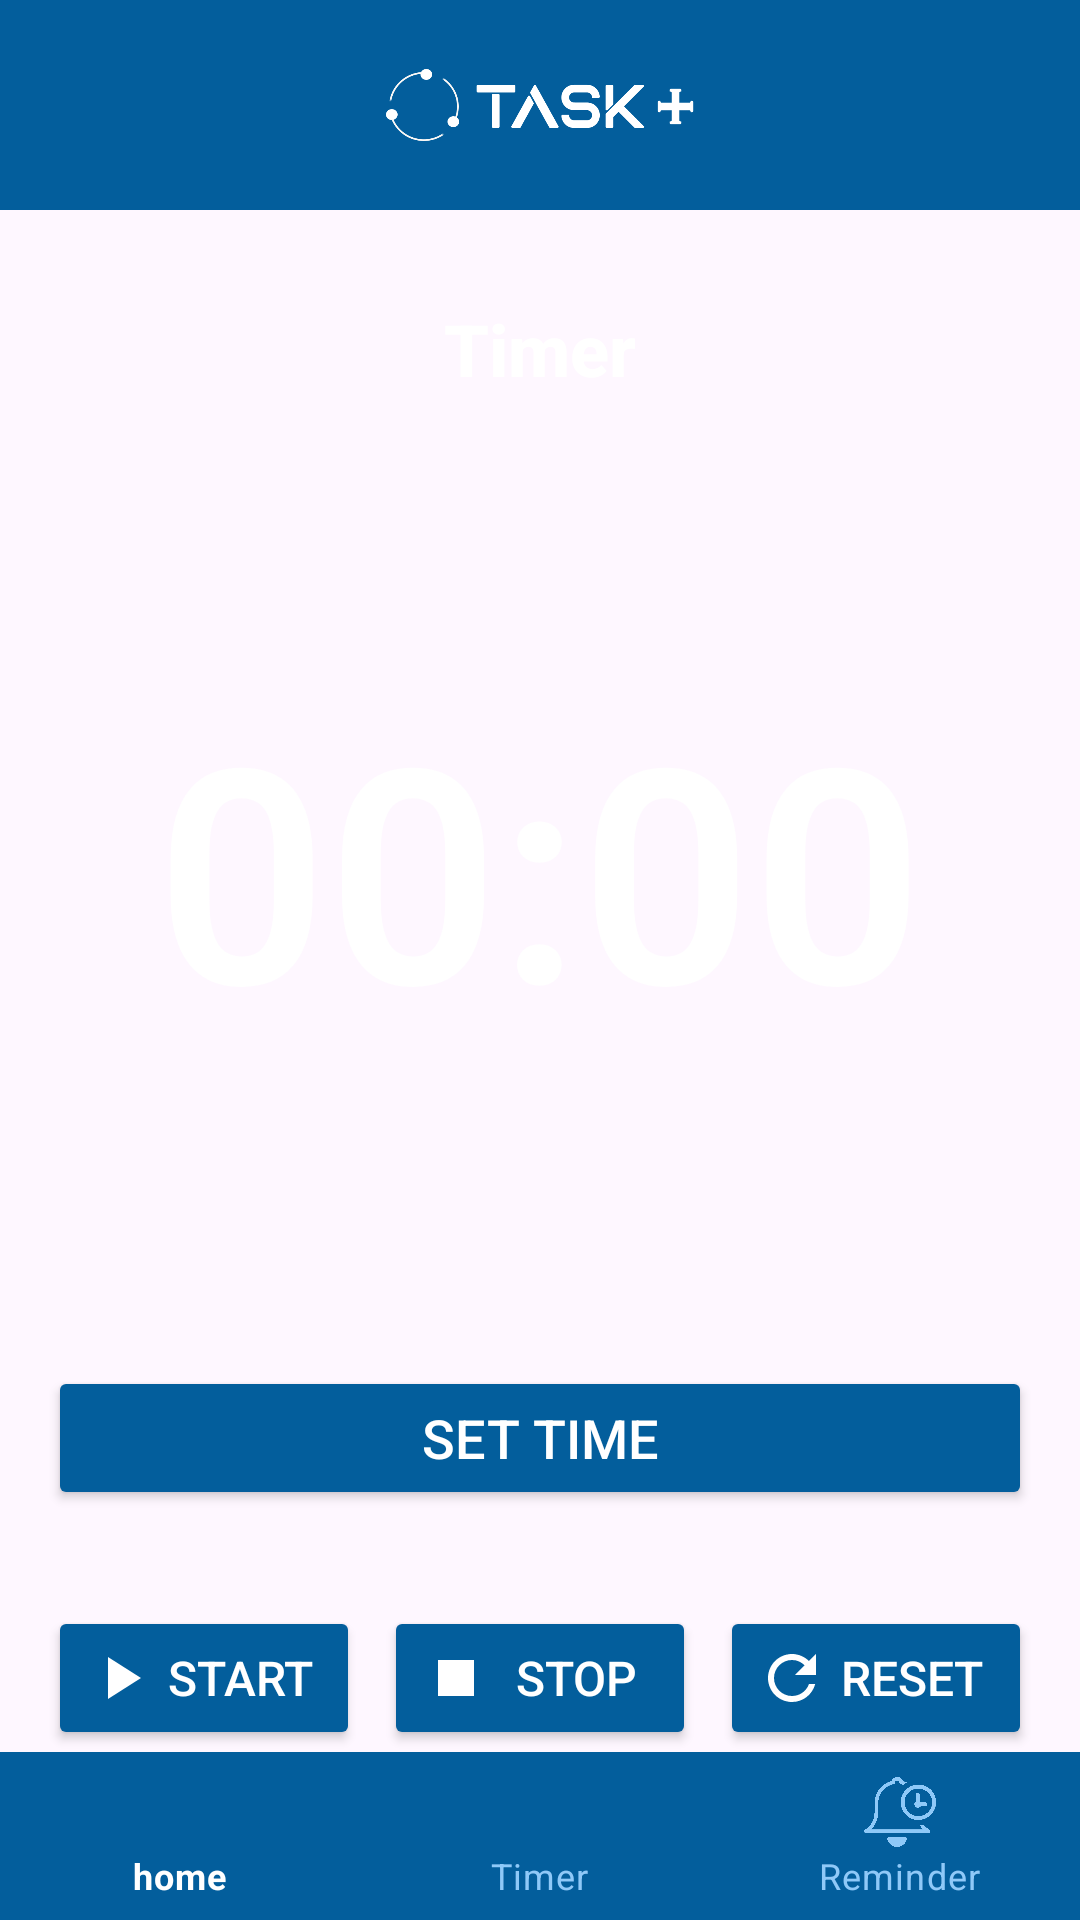

Here is an Android app screen rendered from its layout file. Give the layout XML and the strings, colors and styles it references.
<!-- AndroidManifest.xml: application theme Theme.Taskplus -->
<!-- res/layout/activity_timer.xml -->
<RelativeLayout xmlns:android="http://schemas.android.com/apk/res/android"
    xmlns:app="http://schemas.android.com/apk/res-auto"
    android:layout_width="match_parent"
    android:layout_height="match_parent"
    android:padding="0dp"
    android:background="@drawable/background">
    <ImageView
        android:id="@+id/logoHeader"
        android:layout_width="match_parent"
        android:layout_height="70dp"
        android:layout_alignParentTop="true"
        android:background="@drawable/logo_rectangle"
        android:padding="23dp"
        android:src="@drawable/task"
        android:scaleType="centerInside"
        android:contentDescription="@string/app_name" />
    
    <TextView
        android:id="@+id/headerTextView"
        android:layout_width="wrap_content"
        android:layout_height="wrap_content"
        android:text="@string/timert"
        android:textSize="24sp"
        android:textStyle="bold"
        android:textColor="@color/colorAccent"
        android:layout_alignParentTop="true"
        android:layout_centerHorizontal="true"
        android:layout_marginTop="100dp"
        android:fontFamily="sans-serif-medium"
        android:elevation="4dp"/>

    
    <TextView
        android:id="@+id/timerDisplay"
        android:layout_width="wrap_content"
        android:layout_height="wrap_content"
        android:textSize="100sp"
        android:textStyle="bold"
        android:textColor="@color/colorAccent"
        android:layout_below="@id/headerTextView"
        android:layout_centerHorizontal="true"
        android:fontFamily="sans-serif-light"
        android:text="@string/_00_00"
        android:layout_marginTop="90dp"
        android:elevation="4dp"/>

    
    <ProgressBar
        android:id="@+id/progressBar"
        android:layout_width="match_parent"
        android:layout_height="wrap_content"
        android:layout_below="@id/timerDisplay"
        android:layout_marginTop="20dp"
        android:indeterminateDrawable="@drawable/circular_progress"
        android:max="100"
        android:progress="0"
        android:visibility="gone"
        style="?android:attr/progressBarStyleHorizontal"
        android:progressTint="@color/colorAccent"/>

    
    <Button
        android:id="@+id/selectTimeButton"
        android:layout_width="900dp"
        android:layout_height="wrap_content"
        android:layout_below="@id/progressBar"
        android:layout_alignParentStart="true"
        android:layout_marginTop="100dp"
        android:layout_marginStart="16dp"
        android:layout_marginEnd="16dp"

        android:backgroundTint="@color/colorSecondary"
        android:elevation="4dp"
        android:fontFamily="sans-serif-medium"
        android:text="@string/set_time"

        android:textColor="#ffffff"
        android:textSize="18sp"
        android:padding="2dp"/>

    
    <LinearLayout
        android:id="@+id/buttonContainer"
        android:layout_width="match_parent"
        android:layout_height="wrap_content"
        android:layout_below="@id/selectTimeButton"
        android:layout_alignParentStart="true"
        android:layout_marginTop="32dp"
        android:orientation="horizontal"
        android:gravity="center_horizontal"
        android:paddingBottom="16dp">

        <Button
            android:id="@+id/startButton"
            android:layout_width="0dp"
            android:layout_height="wrap_content"
            android:layout_weight="1"
            android:text="@string/start"
            android:layout_marginStart="16dp"
            android:textColor="#ffffff"
            android:textSize="16sp"
            android:fontFamily="sans-serif-medium"
            android:backgroundTint="@color/colorSecondary"
            android:drawableStart="@drawable/ic_start"
            android:elevation="4dp"
            android:layout_marginEnd="8dp" />

        <Button
            android:id="@+id/stopButton"
            android:layout_width="0dp"
            android:layout_height="wrap_content"
            android:layout_weight="1"
            android:text="@string/stop"
            android:textColor="#ffffff"
            android:textSize="16sp"
            android:fontFamily="sans-serif-medium"
            android:backgroundTint="@color/colorSecondary"
            android:drawableStart="@drawable/ic_stop"
            android:elevation="4dp"

            android:layout_marginEnd="8dp" />

        <Button
            android:id="@+id/resetButton"
            android:layout_width="0dp"
            android:layout_height="wrap_content"
            android:layout_weight="1"
            android:layout_marginEnd="16dp"
            android:backgroundTint="@color/colorSecondary"
            android:drawableStart="@drawable/ic_reset"
            android:elevation="4dp"
            android:fontFamily="sans-serif-medium"
            android:text="@string/reset"
            android:textColor="@color/colorAccent"
            android:textSize="16sp" />
    </LinearLayout>

    
    <com.google.android.material.bottomnavigation.BottomNavigationView
        android:id="@+id/bottomNav"
        android:layout_width="match_parent"
        android:layout_height="wrap_content"
        android:layout_alignParentBottom="true"
        android:background="@color/colorPrimary"
        app:itemIconTint="@color/bottom_nav_item_colors"
        app:itemTextColor="@color/bottom_nav_item_colors"
        app:menu="@menu/bottom_nav_menu"
        style="@style/CustomBottomNavigationViewStyle"/>
</RelativeLayout>
<!-- resources referenced by this layout -->
<resources>
  <color name="colorAccent">#FFFFFF</color>
  <color name="colorPrimary">#8FC9F8</color>
  <color name="colorSecondary">#035E9C</color>
  <!-- drawable circular_progress (drawable) -->
  <layer-list xmlns:android="http://schemas.android.com/apk/res/android">
      <item>
          <shape android:shape="rectangle">
              <solid android:color="#eff5ee"/> 
          </shape>
      </item>
      <item>
          <shape android:shape="rectangle">
              <gradient
                  android:startColor="#05aed5"
                  android:endColor="#460f9d"
                  android:angle="0"/>
          </shape>
      </item>
  </layer-list>
  <!-- drawable ic_reset (drawable) -->
  <?xml version="1.0" encoding="utf-8"?>
  <vector xmlns:android="http://schemas.android.com/apk/res/android"
      android:width="24dp"
      android:height="24dp"
      android:viewportWidth="24"
      android:viewportHeight="24">
      <path
          android:fillColor="@color/colorAccent"
          android:pathData="M17.65,6.35C16.2,4.9 14.21,4 12,4 7.58,4 4,7.58 4,12s3.58,8 8,8c3.73,0 6.84,-2.55 7.74,-6h-2.08c-0.82,2.33 -3.04,4 -5.66,4 -3.31,0 -6,-2.69 -6,-6s2.69,-6 6,-6c1.66,0 3.14,0.69 4.22,1.78L13,11h7V4l-2.35,2.35z"/>
  </vector>
  <!-- drawable ic_start (drawable) -->
  <?xml version="1.0" encoding="utf-8"?>
  <vector xmlns:android="http://schemas.android.com/apk/res/android"
      android:width="24dp"
      android:height="24dp"
      android:viewportWidth="24"
      android:viewportHeight="24">
      <path
          android:fillColor="@color/colorAccent"
          android:pathData="M8,5v14l11,-7z" />
  </vector>
  <!-- drawable ic_stop (drawable) -->
  <?xml version="1.0" encoding="utf-8"?>
  <vector xmlns:android="http://schemas.android.com/apk/res/android"
      android:width="24dp"
      android:height="24dp"
      android:viewportWidth="24"
      android:viewportHeight="24">
      <path
          android:fillColor="@color/colorAccent"
          android:pathData="M6,6h12v12H6z"/>
  </vector>
  <!-- drawable logo_rectangle (drawable) -->
  <shape xmlns:android="http://schemas.android.com/apk/res/android" android:shape="rectangle">
      <solid android:color="@color/colorSecondary" /> 
      <corners android:radius="0dp" /> 
      <padding
          android:left="8dp"
          android:right="8dp"
          android:top="8dp"
          android:bottom="8dp" /> 
  </shape>
  <!-- drawable task: png bitmap (drawable, 13583 bytes) -->
  <string name="_00_00">00:00</string>
  <string name="app_name">Task+</string>
  <string name="reset">Reset</string>
  <string name="set_time">Set Time</string>
  <string name="start">Start</string>
  <string name="stop">Stop</string>
  <string name="timert">Timer</string>
  <style name="CustomBottomNavigationViewStyle" parent="Widget.MaterialComponents.BottomNavigationView">
          
          <item name="itemRippleColor">@color/colorbutton</item>
          
          <item name="backgroundTint">@color/colorSecondary</item>
      </style>
  <style name="Theme.Taskplus" parent="Base.Theme.Taskplus" />
  <color name="colorbutton">#002059</color>
  <style name="Base.Theme.Taskplus" parent="Theme.Material3.DayNight.NoActionBar">
          
          
      </style>
</resources>
